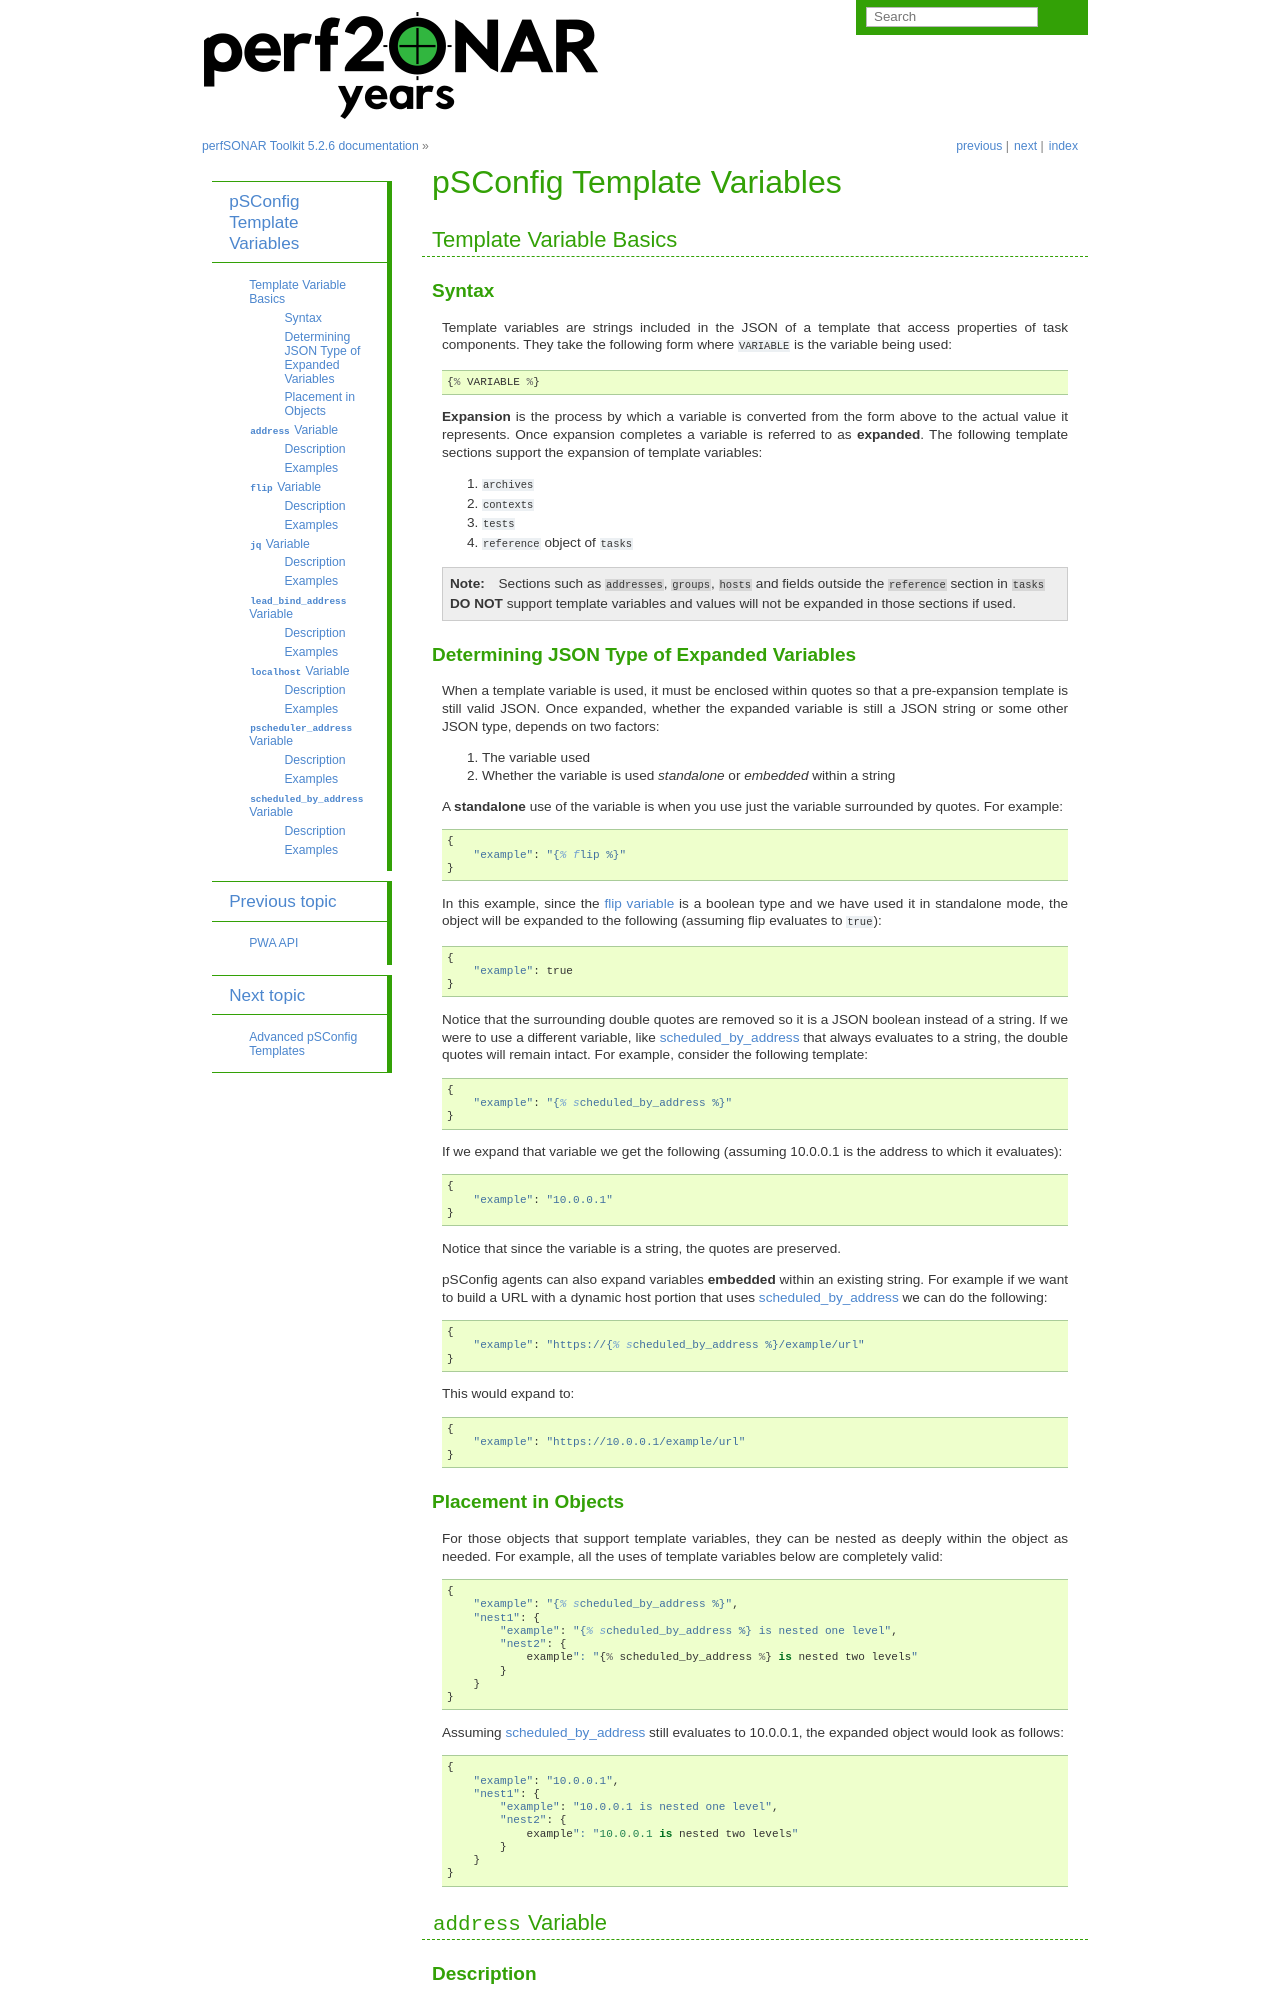

repository: perfsonar/docs · page: psconfig_templates_vars.html · generator: sphinx

**********************************
pSConfig Template Variables
**********************************

.. _psconfig_templates_vars-intro:

Template Variable Basics
==========================
Syntax
------
Template variables are strings included in the JSON of a template that access properties of task components. They take the following form where ``VARIABLE`` is the variable being used::

    {% VARIABLE %} 

**Expansion** is the process by which a variable is converted from the form above to the actual value it represents. Once expansion completes a variable is referred to as **expanded**. The following template sections support the expansion of template variables:

#. ``archives``
#. ``contexts``
#. ``tests``
#. ``reference`` object of ``tasks``

.. note:: Sections such as ``addresses``, ``groups``, ``hosts`` and fields outside the ``reference`` section in ``tasks`` **DO NOT** support template variables and values will not be expanded in those sections if used.

Determining JSON Type of Expanded Variables
--------------------------------------------
When a template variable is used, it must be enclosed within quotes so that a pre-expansion template is still valid JSON. Once expanded, whether the expanded variable is still a JSON string or some other JSON type, depends on two factors:

#. The variable used 
#. Whether the variable is used *standalone* or *embedded* within a string

A **standalone** use of the variable is when you use just the variable surrounded by quotes. For example::

    {
        "example": "{% flip %}"
    }

In this example, since the :ref:`flip variable <psconfig_templates_vars-flip>` is a boolean type and we have used it in standalone mode, the object will be expanded to the following (assuming flip evaluates to ``true``)::

    {
        "example": true
    }

Notice that the surrounding double quotes are removed so it is a JSON boolean instead of a string. If we were to use a different variable, like :ref:`scheduled_by_address <psconfig_templates_vars-scheduled_by_address>` that always evaluates to a string, the double quotes will remain intact. For example, consider the following template::

    {
        "example": "{% scheduled_by_address %}"
    }

If we expand that variable we get the following (assuming 10.0.0.1 is the address to which it evaluates)::

    {
        "example": "10.0.0.1"
    }

Notice that since the variable is a string, the quotes are preserved.

pSConfig agents can also expand variables **embedded** within an existing string. For example if we want to build a URL with a dynamic host portion that uses :ref:`scheduled_by_address <psconfig_templates_vars-scheduled_by_address>` we can do the following::

    {
        "example": "https://{% scheduled_by_address %}/example/url"
    }

This would expand to::

    {
        "example": "https://10.0.0.1/example/url"
    }

Placement in Objects
--------------------
For those objects that support template variables, they can be nested as deeply within the object as needed. For example, all the uses of template variables below are completely valid::

    {
        "example": "{% scheduled_by_address %}",
        "nest1": {
            "example": "{% scheduled_by_address %} is nested one level",
            "nest2": {
                example": "{% scheduled_by_address %} is nested two levels"
            }
        }
    }

Assuming :ref:`scheduled_by_address <psconfig_templates_vars-scheduled_by_address>` still evaluates to 10.0.0.1, the expanded object would look as follows::

    {
        "example": "10.0.0.1",
        "nest1": {
            "example": "10.0.0.1 is nested one level",
            "nest2": {
                example": "10.0.0.1 is nested two levels"
            }
        }
    }


.. _psconfig_templates_vars-address:

``address`` Variable
======================

.. _psconfig_templates_vars-address-description:
